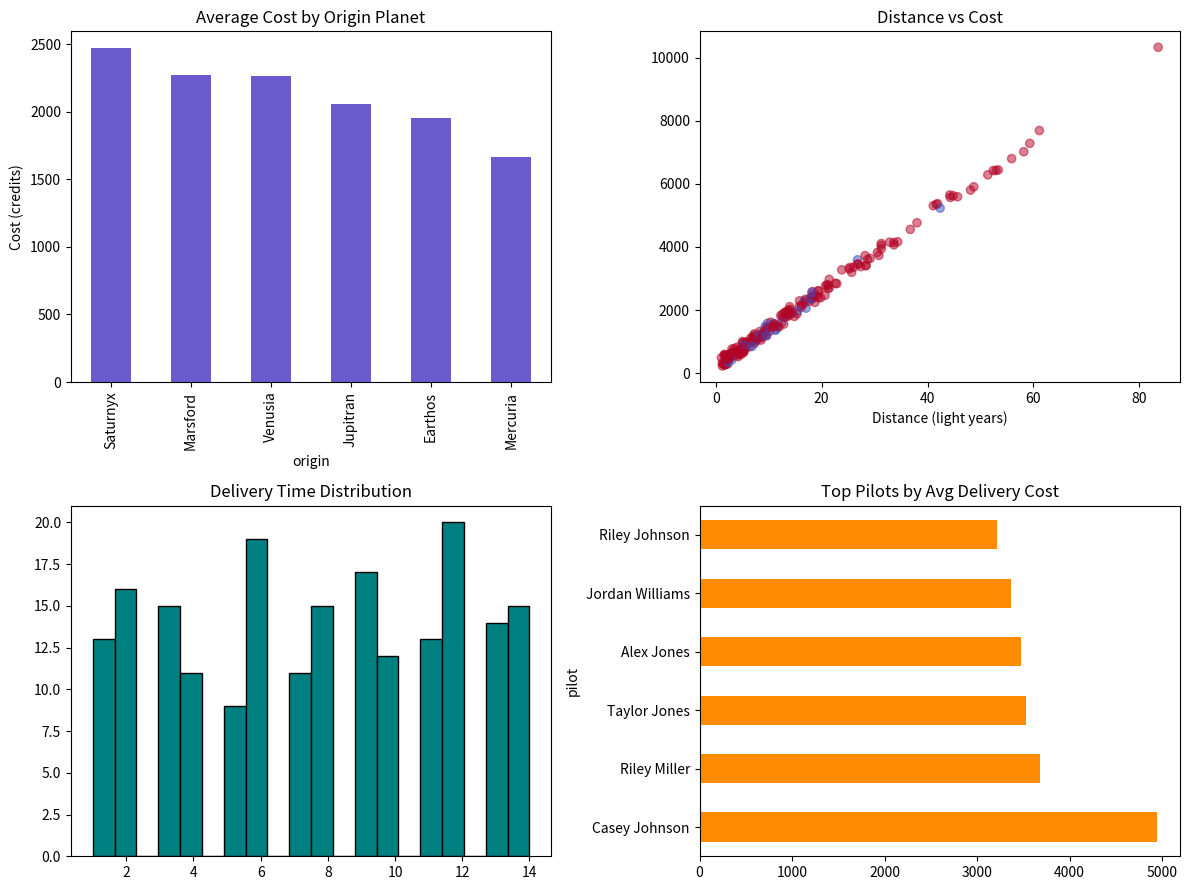

The matplotlib source for this figure:
import numpy as np
import pandas as pd
import matplotlib.pyplot as plt

np.random.seed(42) 

PLANETS = ["Mercuria", "Venusia", "Earthos", "Marsford", "Jupitran", "Saturnyx"]

def generate_pilot_names(n):
    first_names = ["Alex", "Jordan", "Taylor", "Morgan", "Casey", "Riley"]
    last_names = ["Smith", "Johnson", "Williams", "Brown", "Jones", "Miller"]
    return [f"{np.random.choice(first_names)} {np.random.choice(last_names)}" for _ in range(n)]


class delivery:
    def __init__(self, delivery_id, origin, destination, distance_ly, weight_kg, pilot):
        self.delivery_id = delivery_id
        self.origin = origin
        self.destination = destination
        self.distance_ly = distance_ly
        self.weight_kg = weight_kg
        self.pilot = pilot

    def base_cost(self):
        return self.distance_ly * 120 + self.weight_kg * 8

n = 200
origins = np.random.choice(PLANETS, size=n)
destinations = np.random.choice(PLANETS, size=n)
distances = np.round(np.random.exponential(scale=15, size=n) + 1, 2)
weights = np.round(np.random.uniform(0.5, 50, size=n), 2)
pilots = generate_pilot_names(n)

deliveries = [delivery(i, origins[i], destinations[i], distances[i], weights[i], pilots[i]) for i in range(n)]

if origins[0] == destinations[0]:
    print(f"Warning: Delivery {deliveries[0].delivery_id} has the same origin and destination.")

costs = np.array([d.base_cost() for d in deliveries])
noise = np.random.normal(0, 15, size=len(costs)) 
final_costs = np.round(np.clip(costs + noise, 20, None), 2)

delivery_days = np.random.randint(1, 15, size=n)
on_time = np.random.choice([True, False], size=n, p=[0.85, 0.15])

df = pd.DataFrame({
    "delivery_id": [dl.delivery_id for dl in deliveries],
    "origin": [dl.origin for dl in deliveries],
    "destination": [dl.destination for dl in deliveries],
    "pilot": [dl.pilot for dl in deliveries],
    "distance_ly": [dl.distance_ly for dl in deliveries],
    "weight_kg": [dl.weight_kg for dl in deliveries],
    "cost": final_costs,
    "delivery_days": delivery_days,
    "on_time": on_time,
})

route_stats = df.groupby(["origin", "destination"]).agg(
    total_deliveries=pd.NamedAgg(column="delivery_id", aggfunc="count"),
    average_cost=pd.NamedAgg(column="cost", aggfunc="mean"),
    average_delivery_days=pd.NamedAgg(column="delivery_days", aggfunc="mean"),
    on_time_percentage=pd.NamedAgg(column="on_time", aggfunc=lambda x: np.mean(x) * 100)
).reset_index()


planet_stats = df.groupby("origin").agg(
    average_cost=pd.NamedAgg(column="cost", aggfunc="mean")
).sort_values("average_cost", ascending=False)

on_time_rate = df["on_time"].mean() * 100
print(f"Overall on-time delivery rate: {on_time_rate:.2f}%")

fig, axes = plt.subplots(2, 2, figsize=(12, 9))

planet_stats["average_cost"].plot(kind="bar", ax=axes[0, 0], color="slateblue")
axes[0, 0].set_title("Average Cost by Origin Planet")
axes[0, 0].set_ylabel("Cost (credits)")

axes[0, 1].scatter(df["distance_ly"], df["cost"], alpha=0.5, c=df["on_time"], cmap="coolwarm")
axes[0, 1].set_title("Distance vs Cost")
axes[0, 1].set_xlabel("Distance (light years)")

axes[1, 0].hist(df["delivery_days"], bins=20, color="teal", edgecolor="black")
axes[1, 0].set_title("Delivery Time Distribution")

pilot_avg = df.groupby("pilot")["cost"].mean().sort_values(ascending=False).head(6)
pilot_avg.plot(kind="barh", ax=axes[1, 1], color="darkorange")
axes[1, 1].set_title("Top Pilots by Avg Delivery Cost")

plt.tight_layout()
plt.savefig("delivery_analysis.png", dpi=150)
plt.show()
